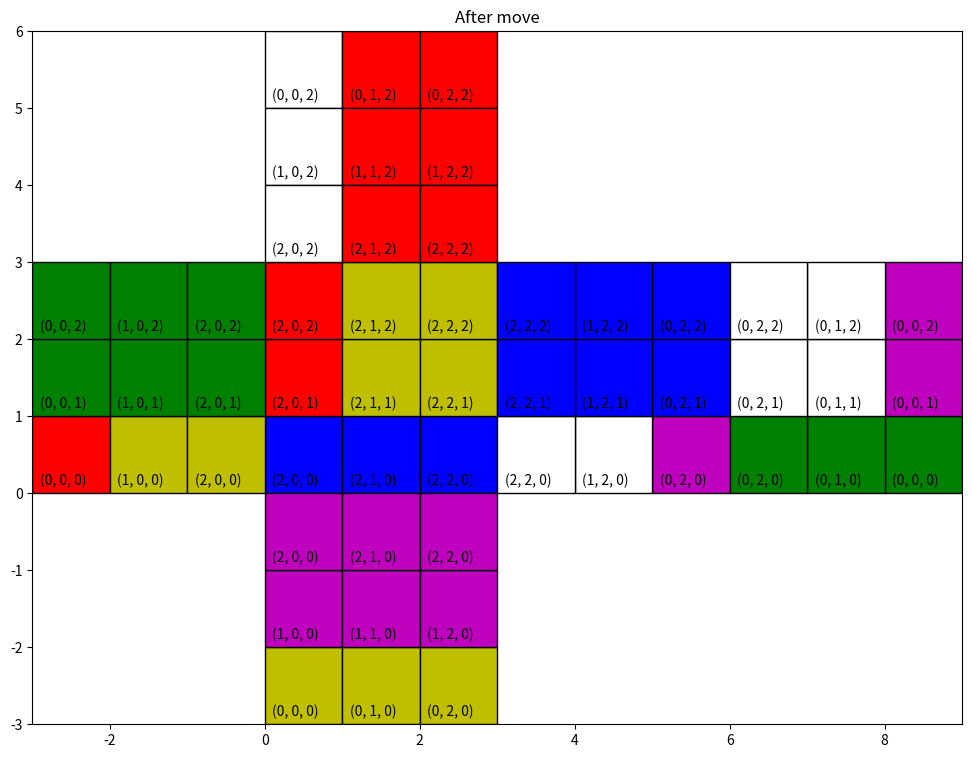

Generate this figure with matplotlib:
import numpy as np
import pandas as pd
from itertools import product, combinations
from operator import itemgetter

import matplotlib.pyplot as plt
from mpl_toolkits.mplot3d import Axes3D
from matplotlib.patches import Rectangle, Circle, PathPatch
import mpl_toolkits.mplot3d.art3d as art3d

def side_type_converter(side, reverse=False):
    ''' Going to stick with UFDLRB notation. '''

    if isinstance(side, list):
        return [side_type_converter(side_, reverse) for side_ in side]
    
    if reverse:
        if side in 'xyz':
            return side
        else:
            side_map = {'F': 'x', 'B':'-x',
                        'R': 'y', 'L':'-y',
                        'U': 'z', 'D':'-z'}
            if side not in side_map:
                raise ValueError
            else:
                return side_map[side]
    else:        
        if side in 'UFDLRB':
            return side
        else:
            side_map = {'x': 'F', '-x': 'B',                    
                        'y': 'R', '-y': 'L',                    
                        'z': 'U', '-z': 'D'}
            if side not in side_map:
                raise ValueError
            else:
                return side_map[side]
    
class Piece:    
    def __init__(self):
        self.colors = np.array(['k', 'k', 'k', 'k', 'k', 'k'])

        # The sides that are rotated when a turn is initiated on given face key
        self.turn_sequences = {'F': ['U', 'R', 'D', 'L'],
                               'B': ['U', 'L', 'D', 'R'],
                               'R': ['U', 'B', 'D', 'F'],
                               'L': ['U', 'F', 'D', 'B'],
                               'U': ['F', 'L', 'B', 'R'],
                               'D': ['F', 'R', 'B', 'L']}

        self.side_to_index_map = {'F': 0,
                                  'B': 2,
                                  'R': 1,
                                  'L': 3,
                                  'U': 5,
                                  'D': 4}
        
    def __str__(self):
        return "|" + " ".join(self.colors) + "|"

    def __repr__(self):
        return "|" + " ".join(self.colors) + "|"
    
    def side_to_index(self, side):        
        ''' Defines the, perhaps strange, coordinate system'''
        converted_side = side_type_converter(side)

        if isinstance(converted_side, list):
            return [self.side_to_index(side_) for side_ in converted_side]

        if converted_side not in self.side_to_index_map:
            raise ValueError("side does not follow UFDLRB notation")
        else:
            return self.side_to_index_map[converted_side]            
    
    def rotate(self, turn_axis, number_of_turns):        
        converted_turn_axis = side_type_converter(turn_axis)
        current_turn = self.turn_sequences[converted_turn_axis]
        sides_to_roll = self.side_to_index(current_turn)
        self.colors[sides_to_roll] = self.colors[np.roll(sides_to_roll, number_of_turns)]

    def get_color(self, side):
        converted_side = side_type_converter(side)
        return self.colors[self.side_to_index(converted_side)]
        
    def set_color(self, side, color):
        converted_side = side_type_converter(side)
        self.colors[self.side_to_index(converted_side)] = color
    
    def plot(self):
        fig = plt.figure()
        ax = fig.add_subplot(projection='3d')
        ax.set_aspect("equal")
        ax.set_autoscale_on(True)

        r = [-10, 10]
        ax.set_xlim(r)
        ax.set_ylim(r)
        ax.set_zlim(r)
        ax.set_xlabel("x")
        ax.set_ylabel("y")
        ax.set_zlabel("z")
        coord_system = [[2, 'x'], [2, 'y'], [-2, 'x'], [-2, 'y'], [-2, 'z'], [2, 'z']]
        for i, (z, zdir) in enumerate(coord_system):
            side = Rectangle((-2, -2), 4, 4, facecolor=self.colors[i])
            ax.add_patch(side)
            art3d.pathpatch_2d_to_3d(side, z=z, zdir=zdir)    

class Cube:
    def __init__(self, cube_state=None, randomize=False):
        
        self.pieces = np.empty((3, 3, 3), dtype=object)
        for i, j, k in product(range(3), repeat=3):
            self.pieces[i, j, k] = Piece()

        self.face_to_index_map = {"U": [(i, j, 2) for i, j in product(range(3), repeat=2)],
                                  "D": [(i, j, 0) for i, j in product(range(3), repeat=2)],
                                  "F": [(2, i, j) for i, j in product(range(3), repeat=2)],
                                  "B": [(0, i, j) for i, j in product(range(3), repeat=2)],
                                  "L": [(i, 0, j) for i, j in product(range(3), repeat=2)],
                                  "R": [(i, 2, j) for i, j in product(range(3), repeat=2)]}

        self.cube_state_map = {0: [(0, 0, 2), 'U'], 1: [(0, 1, 2), 'U'], 2: [(0, 2, 2), 'U'],
                               3: [(1, 0, 2), 'U'], 4: [(1, 1, 2), 'U'], 5: [(1, 2, 2), 'U'],
                               6: [(2, 0, 2), 'U'], 7: [(2, 1, 2), 'U'], 8: [(2, 2, 2), 'U'],
                               9: [(2, 0, 2), 'F'], 10: [(2, 1, 2), 'F'], 11: [(2, 2, 2), 'F'],
                               12: [(2, 0, 1), 'F'], 13: [(2, 1, 1), 'F'], 14: [(2, 2, 1), 'F'],
                               15: [(2, 0, 0), 'F'], 16: [(2, 1, 0), 'F'], 17: [(2, 2, 0), 'F'],
                               18: [(2, 0, 0), 'D'], 19: [(2, 1, 0), 'D'], 20: [(2, 2, 0), 'D'],
                               21: [(1, 0, 0), 'D'], 22: [(1, 1, 0), 'D'], 23: [(1, 2, 0), 'D'],
                               24: [(0, 0, 0), 'D'], 25: [(0, 1, 0), 'D'], 26: [(0, 2, 0), 'D'],
                               27: [(0, 0, 2), 'L'], 28: [(1, 0, 2), 'L'], 29: [(2, 0, 2), 'L'],
                               30: [(0, 0, 1), 'L'], 31: [(1, 0, 1), 'L'], 32: [(2, 0, 1), 'L'],
                               33: [(0, 0, 0), 'L'], 34: [(1, 0, 0), 'L'], 35: [(2, 0, 0), 'L'],
                               36: [(2, 2, 2), 'R'], 37: [(1, 2, 2), 'R'], 38: [(0, 2, 2), 'R'],
                               39: [(2, 2, 1), 'R'], 40: [(1, 2, 1), 'R'], 41: [(0, 2, 1), 'R'],
                               42: [(2, 2, 0), 'R'], 43: [(1, 2, 0), 'R'], 44: [(0, 2, 0), 'R'],
                               45: [(0, 2, 2), 'B'], 46: [(0, 1, 2), 'B'], 47: [(0, 0, 2), 'B'],
                               48: [(0, 2, 1), 'B'], 49: [(0, 1, 1), 'B'], 50: [(0, 0, 1), 'B'],
                               51: [(0, 2, 0), 'B'], 52: [(0, 1, 0), 'B'], 53: [(0, 0, 0), 'B']}
        
        if cube_state is not None:
            self.set_cube_state(cube_state)
        else:
            # +x and -x
            self.set_face_color('F', 'y')
            self.set_face_color('B', 'w')

            # +y and -y
            self.set_face_color('R', 'b')
            self.set_face_color('L', 'g')

            # +z and -z
            self.set_face_color('U', 'r')
            self.set_face_color('D', 'm') # no orange, so m it is!

        if randomize:
            self.randomize(np.random.randint(2, 20))

    def randomize(self, n_moves=10):
        move_commands = np.random.choice(["U", "F", "D", "L", "R", "B", "U'", "F'", "D'", "L'", "R'", "B'"], n_moves)
        for move_command in move_commands:
            self.fundamental_move(move_command)
                
    def set_cube_state(self, cube_state):
        if len(cube_state) != 54:
            return ValueError("Cube state must be a 54-long list of chars or string of colors")

        for i_color, color in enumerate(cube_state):
            i_position, face = self.cube_state_map[i_color]
            self.pieces[i_position].set_color(face, color)

    def get_cube_state(self):
        # Do the opposite of set_cube_state, output the state string
        cube_state = np.empty(54, dtype='str')
        for i in np.arange(54):
            i_position, face = self.cube_state_map[i]
            cube_state[i] = self.pieces[i_position].get_color(face)
        return ''.join(cube_state)
        
    def set_face_color(self, face, color):
        converted_face = side_type_converter(face)
        
        for i_position in self.face_to_index_map[converted_face]:
            self.pieces[i_position].set_color(converted_face, color)

    def get_face_colors(self, face):
        converted_face = side_type_converter(face)

        colors_flat = np.empty(9, dtype='str')
        for i_flat, i_position in enumerate(self.face_to_index_map[converted_face]):
            colors_flat[i_flat] = self.pieces[i_position].get_color(converted_face)

        return colors_flat
            
    def print_face(self, face):
        converted_face = side_type_converter(face)
        print(face, end=" ")
        for i_position in self.face_to_index_map[converted_face]:
            print(i_position, end=", ")
            print(self.pieces[i_position].get_color(face), end = " | ")
        print(" ")
        print(self.get_color_face(converted_face).reshape((3, 3)))
        print(" ")

    def check_solved(self):
        ''' 
        perhaps this can be sped up by only looking at
        the minimum needed, but no worries.
        '''
        
        faces = self.face_to_index_map.keys()
        for face in faces:
            if len(np.unique(self.get_face_colors(face))) != 1:
                return False
        return True
        
    def fundamental_move(self, move_command):
        # first, sanitize the move face
        # only accepts UFDLRB notation.
        # if there is a prime, that means reverse
        
        if not isinstance(move_command, str):
            raise ValueError("Move command should be a string")

        move_command = move_command.strip()
        
        if len(move_command) == 0:
            return # I suppose a blank command is valid
        elif len(move_command) == 1:
            move_command = move_command.ljust(2)
        elif len(move_command) == 2:
            if move_command[1] not in ["'", " "]:
                raise ValueError("Primed commands should have a prime in their second position")
        else:
            raise ValueError("Move command should be a two character command")

        if move_command[0] not in 'UFDLRB':
            raise ValueError("Move command should follow UFDLRB notation")

        direction = 1
        if move_command[1] == "'":
            direction = -1
        move_command = move_command[0]

        # -1 is needed for the normally defined coordinate system of the notation
        handedness_correction = 1
        if move_command in "UFL":
            handedness_correction *= -1
        
        # The logic to do the shuffle ... not so easy!
        slice_of_pieces = np.array([self.pieces[i_position] for i_position in self.face_to_index_map[move_command]], dtype=object)        
        slice_of_pieces = slice_of_pieces.reshape((3, 3))
        slice_of_pieces = np.rot90(slice_of_pieces, handedness_correction * direction)
        for i_flattened, i_position in enumerate(self.face_to_index_map[move_command]):
            self.pieces[i_position] = slice_of_pieces.flatten()[i_flattened]
            self.pieces[i_position].rotate(move_command, direction)

    def plot(self):
        # Plot it like a normal person
        # first, the front:
        fig, ax = plt.subplots(figsize=(12, 9))
        
        for i_position in self.face_to_index_map['F']:
            x = i_position[1]
            y = i_position[2]
            rect = Rectangle((x, y), 1, 1, edgecolor='black', facecolor=self.pieces[i_position].get_color('F'))                             
            ax.add_patch(rect)
            ax.text(x + 0.1, y + 0.1, i_position)
        for i_position in self.face_to_index_map['R']:
            x = 3 + (2 -i_position[0])
            y = i_position[2]
            rect = Rectangle((x, y), 1, 1, edgecolor='black', facecolor=self.pieces[i_position].get_color('R'))                             
            ax.add_patch(rect)
            ax.text(x + 0.1, y + 0.1, i_position)
        for i_position in self.face_to_index_map['L']:
            x = -3+i_position[0]
            y = i_position[2]
            rect = Rectangle((x, y), 1, 1, edgecolor='black', facecolor=self.pieces[i_position].get_color('L'))                             
            ax.add_patch(rect)
            ax.text(x + 0.1, y + 0.1, i_position)
        for i_position in self.face_to_index_map['B']:
            x = 6 + (2-i_position[1])
            y = i_position[2]
            rect = Rectangle((x, y), 1, 1, edgecolor='black', facecolor=self.pieces[i_position].get_color('B'))
            ax.add_patch(rect)
            ax.text(x + 0.1, y + 0.1, i_position)
        for i_position in self.face_to_index_map['U']:
            x = i_position[1]
            y = 5-i_position[0]
            rect = Rectangle((x, y), 1, 1, edgecolor='black', facecolor=self.pieces[i_position].get_color('U'))
            ax.add_patch(rect)
            ax.text(x + 0.1, y + 0.1, i_position)
        for i_position in self.face_to_index_map['D']:
            x = i_position[1]
            y = i_position[0]-3
            rect = Rectangle((x, y), 1, 1, edgecolor='black', facecolor=self.pieces[i_position].get_color('D'))
            ax.add_patch(rect)
            ax.text(x + 0.1, y + 0.1, i_position)

        ax.set_xlim(-3, 9)
        ax.set_ylim(-3, 6)

            
if __name__ == "__main__":

    # UFDLRB

    cube_state = np.repeat(list("rymgbw"), 9)
    print(''.join(cube_state))
    
    cube = Cube()
    #cube.fundamental_move("U")
    cube.randomize(2)
    cube.plot()
    plt.title("After move")
    plt.show()
